Run: headless pygame with SDL's dummy video driver; simulated clock (each Clock.tick advances the game by its frame time, no real sleeping); random seed 0; keys injected as events and as key.get_pressed() state; mouse plan: one left click at the window centre at the start of phase 2, then a move to the lower-right quarter at the start of phase 3.
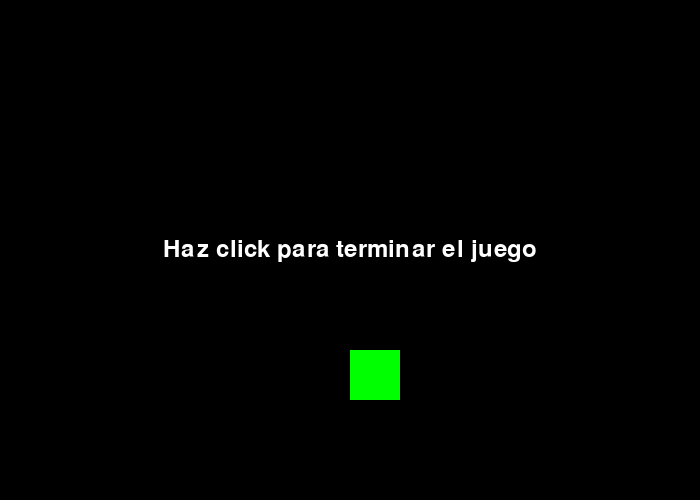
Frame 1 of 4 · flips 1–60 · no input
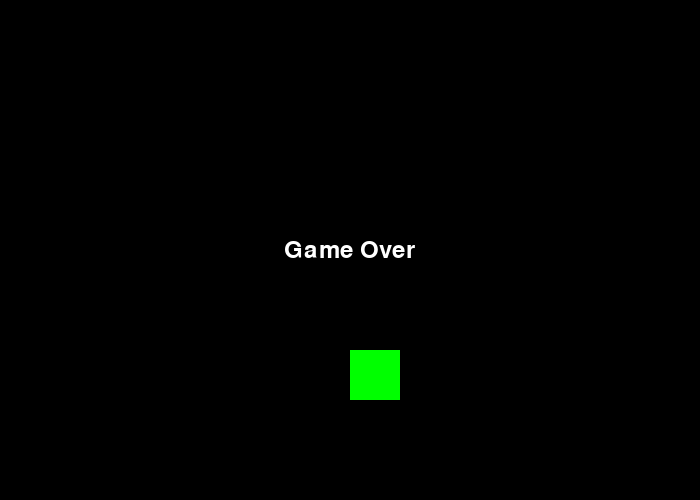
Frame 2 of 4 · flips 61–180 · clicked the window centre · tapped SPACE, RETURN · held RIGHT (→), D
Frame 3 of 4 · flips 181–300 · moved the mouse to the lower-right quarter · held DOWN (↓), S · screen unchanged from frame 2, image omitted
Frame 4 of 4 · flips 301–420 · held LEFT (←), A, UP (↑), W · screen unchanged from frame 3, image omitted

The pygame program that drew these frames:

import pygame
 
# Definimos algunos colores
NEGRO = (0, 0, 0)
BLANCO = (255, 255, 255)
VERDE = (0, 255, 0)
 
pygame.init()
  
# Establecemos la altura y largo de la pantalla
dimensiones = [700, 500]
pantalla = pygame.display.set_mode(dimensiones)
 
pygame.display.set_caption("Ejemplo de: Game Over")
 
#Iteramos hasta que el usuario haga click sobre el botn de cerrar
hecho = False
  
# Usado para gestionar cun rpido se actualiza la pantalla
reloj = pygame.time.Clock()
 
  
# Posicin de partida del rectngulo
rect_x = 50
rect_y = 50
 
# Velocidad y direccin del rectngulo
rect_cambio_x = 5
rect_cambio_y = 5
 
# Esta es la fuente que usaremos para el texto que aparecer en pantalla (tamao 36)
fuente = pygame.font.Font(None, 36)
 
# Usamos esta variable booleana para avisar que el juego se acab variable.
game_over = False;
 
# -------- Bucle Principal del Programa -----------
while not hecho:
     
    # --- Procesamiento de Eventos
    for evento in pygame.event.get(): # El usuario hizo algo
        if evento.type == pygame.QUIT: # Si el usuario hace click sobre cerrar
            hecho = True # Marca que ya lo hemos hecho, de forma que abandonamos el bucle
             
        # Usaremos un click del ratn para indicar que el juego se acab.
        # Reemplaza ste, y establece juego_terminado a verdadero en tu propio
        # juego cuando sepas que el juego se acab. (Algo as como vidas==0)
        elif evento.type == pygame.MOUSEBUTTONDOWN:
            game_over = True
             
    # --- Lgica del Juego
 
    # Solo mueve y procesa la lgica del juego si ste no ha terminado.
    if game_over == False:
        # Mueve el punto de partida del rectngulo        
        rect_x += rect_cambio_x
        rect_y += rect_cambio_y
 
       # Rebota el rectngulo, si hace falta.
        if rect_y > 450 or rect_y < 0:
            rect_cambio_y = rect_cambio_y * -1
        if rect_x > 650 or rect_x < 0:
            rect_cambio_x = rect_cambio_x * -1
     
    # --- Dibuja el marco
 
    # Establecemos el color de fondo
    pantalla.fill(NEGRO)
 
    # Dibujamos el rectngulo
    pygame.draw.rect(pantalla, VERDE, [rect_x, rect_y, 50, 50])
 
    if game_over:
        # Si el juego finaliz, dibujamos 'el juego se acab'.
        texto = fuente.render("Game Over", True, BLANCO)
        texto_rect = texto.get_rect()
        texto_x = pantalla.get_width() / 2 - texto_rect.width / 2
        texto_y = pantalla.get_height() / 2 - texto_rect.height / 2
        pantalla.blit(texto, [texto_x, texto_y])
         
    else:
        # Si el juego no acab, dibujamos lo siguiente.
        texto = fuente.render("Haz click para terminar el juego", True, BLANCO)
        texto_rect = texto.get_rect()
        texto_x = pantalla.get_width() / 2 - texto_rect.width / 2
        texto_y = pantalla.get_height() / 2 - texto_rect.height / 2
        pantalla.blit(texto, [texto_x, texto_y])
 
    # Limitamos a 60 fotogramas por segundo
    reloj.tick(60)
 
    # Avancemos y actualicemos la pantalla con lo que hemos dibujado.
    pygame.display.flip()
     
# Prtate bien con el IDLE. Si nos olvidamos de esta lnea, el programa se 'colgar'
# en la salida.
pygame.quit ()
